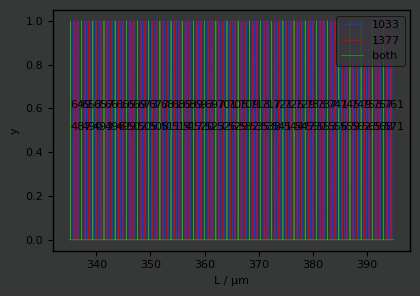
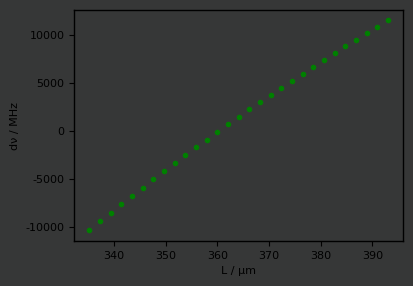

These charts were generated, in order, by the following Python code: (Note: this script raises an exception after producing the figures.)
# %% 0. imports
import os
import numpy as np
from scipy import interpolate
from scipy import constants
import matplotlib.pyplot as plt
from scipy.optimize import curve_fit

# %% 1. defs
def ggplot_sansserif():
    """
    Set some parameters for ggplot
    Parameters
    ----------
    None
    Returns
    -------
    None
    """
    plt.style.use('ggplot')
    plt.rcParams['font.size'] = 8
    plt.rcParams['font.family'] = 'sans-serif'
    plt.rcParams['font.sans-serif'] = 'DejaVu Sans'
    plt.rcParams['axes.labelsize'] = 8
    plt.rcParams['axes.labelweight'] = 'normal'
    plt.rcParams['xtick.labelsize'] = 8
    plt.rcParams['ytick.labelsize'] = 8
    plt.rcParams['legend.fontsize'] = 8
    plt.rcParams['figure.titlesize'] = 8
    plt.rcParams['lines.color'] = 'white'
    plt.rcParams['text.color'] = 'xkcd:black'
    plt.rcParams['axes.labelcolor'] = 'xkcd:black'
    plt.rcParams['xtick.color'] = 'xkcd:black'
    plt.rcParams['ytick.color'] = 'xkcd:black'
    plt.rcParams['axes.edgecolor'] = 'xkcd:black'
    plt.rcParams['savefig.edgecolor'] = 'xkcd:black'
    plt.rcParams['axes.facecolor'] = 'xkcd:dark gray'
    plt.rcParams['savefig.facecolor'] = 'xkcd:dark gray'
    plt.rcParams['grid.color'] = 'xkcd:dark gray'
    plt.rcParams['grid.linestyle'] = 'none'
    plt.rcParams['axes.titlepad'] = 6


def set_figure(name: str = 'figure',
               xaxis='x axis',
               yaxis='y axis',
               size: float = 4,
               ):
    """
    Set a figure up
    Parameters
    ----------
    name : str
        name of figure
    xaxis : str
       x axis label
    yaxis : str
       y axis label
    size : float

    Returns
    -------
    ax1 : axes._subplots.AxesSubplot
    fig1 : figure.Figure
    """
    ggplot_sansserif()
    fig1 = plt.figure(name, figsize=(size * np.sqrt(2), size))
    ax1 = fig1.add_subplot(111)
    fig1.patch.set_facecolor('xkcd:dark grey')
    ax1.set_xlabel(xaxis)
    ax1.set_ylabel(yaxis)
    return ax1, fig1


def PPT_save_plot(fig, ax, name, dpi=600, png=True, legend=True):
    """ saves a plot as 'name'.png or an .svg depending on final boolean. 
    Iterates name (name_0, name_1, ...) if file already exists with that name.

    Args:
        fig (plt.fig): figure pointer
        ax (plt.ax): axis pointer
        name (str): desired name of file. No extension produced .png with name. Add .svg as ext. if needed
        dpi (int, optional): _description_. Defaults to 600.
    """
    # Set plot colours
    plt.rcParams['text.color'] = 'xkcd:black'
    plt.rcParams['savefig.facecolor'] = ((1.0, 1.0, 1.0, 0.0))
    ax.patch.set_facecolor((1.0, 1.0, 1.0, 0.0))
    ax.xaxis.label.set_color('xkcd:black')
    ax.yaxis.label.set_color('xkcd:black')
    ax.tick_params(axis='x', colors='xkcd:black')
    ax.tick_params(axis='y', colors='xkcd:black')
    ax.legend(
        fancybox=True,
        facecolor=(1.0, 1.0, 1.0, 1.0),
        labelcolor='black',
        loc='upper left',
        framealpha=0)
    if legend == False:
        ax.get_legend().remove()
    fig.tight_layout()

    # Loop to check for file - appends filename with _# if name already exists
    if png == True:
        f_exist = True
        app_no = 0
        while f_exist is True:
            if os.path.exists(name + '.png') is False:
                ax.figure.savefig(name, dpi=dpi)
                f_exist = False
                print('Base exists')
            elif os.path.exists(name + '_' + str(app_no) + '.png') is False:
                ax.figure.savefig(name + '_' + str(app_no), dpi=dpi)
                f_exist = False
                print(' # = ' + str(app_no))
            else:
                app_no = app_no + 1
                print('Base + # exists')
    else:
        f_exist = True
        app_no = 0
        while f_exist is True:
            if os.path.exists(name + '.svg') is False:
                ax.figure.savefig(name + '.svg', dpi=dpi)
                f_exist = False
                print('Base exists')
            elif os.path.exists(name + '_' + str(app_no) + '.svg') is False:
                ax.figure.savefig(name + '_' + str(app_no) + '.svg', dpi=dpi)
                f_exist = False
                print(' # = ' + str(app_no))
            else:
                app_no = app_no + 1
                print('Base + # exists')


def mode_nu(n,L,g1,g2):
    """ Calculate cavity mode frequency given cavity parameters 

    Args:
        n (float): mode number
        L (float): cavity length (m)
        g1 (float): mirror 1 cav parameter
        g2 (float): mirror 2 cav parameter

    Returns:
        nu_n (float): mode frequency (Hz)
    """
    return constants.c/(2*L) * (n+(1/constants.pi)*np.arccos(np.sqrt(g1*g2)))


def mode_nu_approx(n,L):
    """_summary_

    Args:
        n (int): longitudinal mode number
        L (float): cavity length (m)

    Returns:
        nu: mode frequency
    """
    return (constants.c*n)/(2*L)


def cav_g(L, R):
    """Calculate cavity g parameter from L and R

    Args:
        L (float): cavity length (m)
        R (float): cavity radius of curvature (m)

    Returns:
        g (float): 'cavity parameter' unitless
    """
    g = float(1-np.sqrt(L/R))
    return g


def linear(x, m, c):
    """ y = mx + c

    Args:
        x (array): array of x values to evaluate y at
        m (float): gradient of straight line
        c (float): y offset

    Returns:
        y (array): y values
    """
    y = (m*x) + c
    return y

# %% 2. preamble 
# Using unit of m & s, converting to MHz inline if needed
# Cavity length
L = 367e-6
# Radius of curvature
R = 220e-6

nu_1033 = 290215351403678.56
nu_1377_offset = 104e9
nu_1377 = (nu_1033 * 3/4) + nu_1377_offset

# Difference in length due to deposition
# - additional length in 1377 resonances experience 
#  w.r.t length 1033 experiences:

# L_offset = (constants.c/nu_1033)*(1/16)
L_offset = 0

# Set curved = true or false. Uses planar approximation, or not
curved = False

# %% 3. calculate mode frequencies
# %% 3.1 course assessment to find dual resonant lengths
L_min, L_max = 335e-6, 395e-6
Ls = np.linspace(L_min,L_max, int((L_max - L_min)*1e9))
L_lo_res = Ls[1]-Ls[0]
Dnu_lo_res = constants.c*int(np.mean(Ls)/1033e-9)*(np.mean(Ls)**-2)*L_lo_res
Window_range = 7
Window = Dnu_lo_res * Window_range

# Pre-allocate result arrays and lists
res_1033_GHz = np.zeros_like(Ls) 
res_1377_GHz = np.zeros_like(Ls)
res_both = np.zeros_like(Ls)
ns_1033_GHz, ns_1377_GHz, ns_both_1033, ns_both_1377 = [], [], [], []
nus_1033_GHz, nus_1377_GHz, nus_both_GHz = [], [], []
Ls_1033_GHz, Ls_1377_GHz, Ls_both_GHz = [], [], []
# supress weird unbound variable issue
g1 = None
g2 = None

for i0, v0 in enumerate(Ls[:]):
    ## For loop over lengths (coarse)
    n_1033 = int(2*v0/1033e-9) 
    ns_1033 = np.linspace(n_1033 - 20, n_1033 +20, 41).tolist()
    n_1377 = int((2*v0+L_offset)/1377e-9) 
    ns_1377 = np.linspace(n_1377 - 20, n_1377 +20, 41).tolist()

    g1 = cav_g(v0,R)
    g2 = cav_g(v0+L_offset,R)

    for i1, v1 in enumerate(ns_1033[:]):
        ## For loop over local mode numbers
        n_1033_loop = v1
        n_1377_loop = ns_1377[i1]
        
        if curved == True:
            
            ## curved cavity formula
            nu_1033_L = mode_nu(n_1033_loop,v0,g1,g1)
            nu_1377_L = mode_nu(n_1377_loop,v0+L_offset,g2,g2)  
        
        else:
            ## planar cavity formula
            nu_1033_L = mode_nu_approx(n_1033_loop,v0)
            nu_1377_L = mode_nu_approx(n_1377_loop,v0+L_offset)

        # mode_map.append([v0,nu_1033_L,nu_1377_L,n_1033_loop,nu_1377_L]
        if np.abs(nu_1033 - nu_1033_L) < Window:
            res_1033_GHz[i0] = 1
            if res_1033_GHz[i0-1] == 0:
                Ls_1033_GHz.append(v0)
                ns_1033_GHz.append(n_1033_loop)
                nus_1033_GHz.append(nu_1033_L)

        if np.abs(nu_1377 - nu_1377_L) < Window:
            res_1377_GHz[i0] = 1
            if res_1377_GHz[i0-1] == 0:
                Ls_1377_GHz.append(v0)
                ns_1377_GHz.append(n_1377_loop)
                nus_1377_GHz.append(nu_1377_L)
        
    if res_1033_GHz[i0] == 1 and res_1377_GHz[i0] == 1:
        ns_both_1033.append(ns_1033_GHz[-1])
        ns_both_1377.append(ns_1377_GHz[-1])
            
ns_both_1033 = list(dict.fromkeys(ns_both_1033))
ns_both_1377 = list(dict.fromkeys(ns_both_1377))
res_both_GHz = res_1033_GHz * res_1377_GHz
# %% 3.2 fine assessment of dual resonances to determine detunings
peaks = []
for i0, v0 in enumerate(Ls):
    if res_both_GHz[i0] == 1 and res_both_GHz[i0-1] == 0:
        peaks.append(Ls[i0])

dnu1 = []
dnu2 = []
dnu3 = []

for i0, v0 in enumerate(peaks[0:]):
    Ls_hi_res = np.linspace(v0 - 2*Window_range*L_lo_res, 
                            v0 + 2*Window_range*L_lo_res, 
                            int(1e4))
    L_hi_res = Ls_hi_res[1] - Ls_hi_res[0]
    nus_1033_L = []
    nus_1377_L = []
    
    for i1, v1 in enumerate(Ls_hi_res):
        
        if curved == True:               
            # curved cavity formula
            nus_1033_L.append(mode_nu(ns_both_1033[i0],
                                      v1, 
                                      g1, 
                                      g2)
                                      - nu_1033)
            nus_1377_L.append(mode_nu(ns_both_1377[i0],
                                      v1+L_offset, 
                                      g1, 
                                      g2)
                                      -nu_1377)
        
        else:        
            ## planar cavity formula
            nus_1033_L.append((mode_nu_approx(ns_both_1033[i0],
                                              v1))
                                              -nu_1033)
            nus_1377_L.append((mode_nu_approx(ns_both_1377[i0],
                                              v1+L_offset))
                                              -nu_1377)
    
    ## curve fitting method
    # m0 = (nus_1377_L[1]-nus_1377_L[0])/(Ls_hi_res[1]-Ls_hi_res[0])
    # c0 = nus_1377_L[0]
    # popt, gof = curve_fit(linear,Ls_hi_res,nus_1377_L,p0=[m0, c0])
    # L_1377_res = -1*popt[1]/popt[0]
    # L_1377_res_1033_nu = mode_nu_approx(ns_both_1033[i0],L_1377_res)
    # dnu1.append(mode_nu_approx(ns_both_1033[i0],L_1377_res)-nu_1033)

    ## argmin method
    # L_1377_res = Ls_hi_res[np.argmin(np.abs(nus_1033_L))]
    # L_1377_res_1033_nu = mode_nu_approx(ns_both_1033[i0],L_1377_res)
    # dnu2.append(mode_nu_approx(ns_both_1033[i0],L_1377_res)-nu_1033)

    ## interp1d method
    interp_1377 = interpolate.interp1d(nus_1377_L, Ls_hi_res)
    if curved == True:
        dnu3.append(mode_nu(ns_both_1033[i0],
                            interp_1377(0), 
                            g1, 
                            g2)
                            -nu_1033)
    else:
        dnu3.append(mode_nu_approx(ns_both_1033[i0],
                                   interp_1377(0))
                                   -nu_1033)
        
    # ax1, fig1 = set_figure('modes', 'ΔL / nm', 'Δν / GHz', 2)
    # ax1.plot(1e9*(Ls_hi_res-v0),
    #      np.array(nus_1033_L)*1e-9,
    #     #  '.',
    #      color='xkcd:blue',
    #      label='Δν of λ$_{ion}$'
    #      )

    # ax1.plot(1e9*(Ls_hi_res-v0),
    #      np.array(nus_1377_L)*1e-9,
    #     #  '.',
    #      color='xkcd:red',
    #      label='Δν of λ$_{lock}$'
    #      )
    
    # ax1.plot(1e9*(Ls_hi_res-v0), np.zeros_like(Ls_hi_res),
    #      ':',
    #      color='xkcd:black',
    #      lw=0.5,
    #      label='resonance')
    
    # ax1.legend(edgecolor='xkcd:black',
    #        loc='upper right'
    #        )
    # fig1.tight_layout()

# %% 4. plots
ax0, fig0 = set_figure('modes', 'L / μm', 'y', 3)
ax0.plot(1e6*Ls,res_1033_GHz,
         '-',
         color='xkcd:blue',
         lw=0.5,
         label='1033')
ax0.plot(1e6*Ls,res_1377_GHz,
         '-',
         color='xkcd:red',
         lw=0.5,
         label='1377')
ax0.plot(1e6*Ls,res_both_GHz,
         '-',
         color='xkcd:green',
         lw=0.5,
         label='both')

for i0, v0 in enumerate(peaks):
    ax0.text(1e6*v0, 0.6, 
            str(int(ns_both_1033[i0])),
            size=8,
            # color='xkcd:blue',
            )
    ax0.text(1e6*v0, 0.5, 
            str(int(ns_both_1377[i0])),
            size=8,
            # color='xkcd:red',
            )
    
ax0.legend(edgecolor='xkcd:black',
           loc='upper right'
           )
fig0.tight_layout()
# ax0.set_xlim([362,368])

ax2, fig2 = set_figure('dls', 'L / μm', 'dν / MHz', 3)
ax2.plot(np.array(peaks)*1e6,
         np.asarray(dnu3)*1e-6,
         '.',
         color='green')
# ax2.set_ylim([-0.1,1.5])
# ax2.set_xlim([362,368])


# ax3, fig3 = set_figure('mode map', 'L / μm', 'ν / PHz')

# for i0, v0 in enumerate(mode_map[:]):
#     ax3.plot(1e6*mode_map[i0][0],1e-12*mode_map[i0][1],
#              '.',
#              markersize=1,
#              color='xkcd:blue')
# ax3.plot([1e6*Ls[0],1e6*Ls[-1]],[1e-12*nu_1033,1e-12*nu_1033],
#          color='xkcd:blue',
#          )
# ax3a = ax3.twinx()
# ax3a.set_ylabel('wavelength / nm',
#                 )
# ax3.set_ylim([288.4,290.8])
# ax3a.set_ylim([1e9*constants.c/(1e12*288.4),1e9*constants.c/(1e12*290.8)])


# for i0, v0 in enumerate(mode_map[:]):
#     ax3.plot(1e6*mode_map[i0][0],1e-12*mode_map[i0][2],
#              '.',
#              markersize=1,
#              color='xkcd:red')
# ax3.plot([1e6*Ls[0],1e6*Ls[-1]],[1e-12*nu_1377,1e-12*nu_1377],
#          color='xkcd:red',
#          )
# ax3a = ax3.twinx()
# ax3a.set_ylabel('wavelength / nm',
#                 )
# ax3.set_ylim([216.5,218.5])
# ax3a.set_ylim([1e9*constants.c/(1e12*216.5),1e9*constants.c/(1e12*218.5)])

plt.show()
# %% 5. save plot
os.chdir(r"G:\My Drive\Plots")
# PPT_save_plot(fig0, ax0, 'cav spec', 600, False)
# PPT_save_plot(fig1, ax1, 'fine detuning plot', 600, False)
PPT_save_plot(fig2, ax2, 'detunings with length', 600, False)
